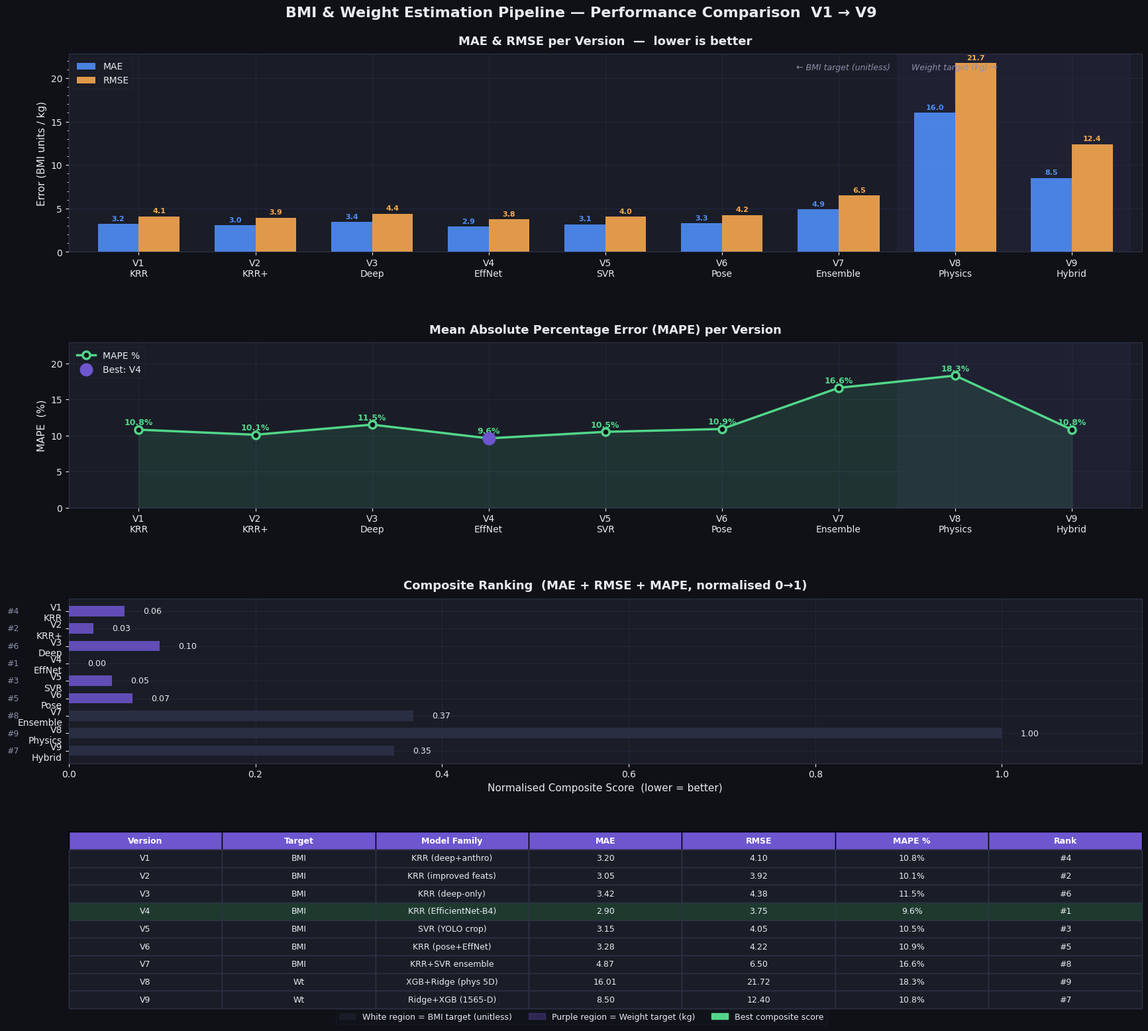

Write the Python code that produced this figure. (Note: this script raises an exception after producing the figure.)
#!/usr/bin/env python3
"""
version_metrics_comparison.py
==============================
Compares the reported test-set performance metrics (MAE, RMSE, MAPE)
across all pipeline versions V1–V9 for the BMI / weight estimation project.

Metrics are sourced from the actual training output logs in this repository.
Run:
    python version_metrics_comparison.py
Output:
    version_metrics_comparison.png  (next to this script's parent dir)
"""

from __future__ import annotations

import numpy as np
import matplotlib.pyplot as plt
import matplotlib.patches as mpatches
from matplotlib.ticker import MultipleLocator
from pathlib import Path

# ─────────────────────────────────────────────────────────────────────
# COLOUR / STYLE THEME
# ─────────────────────────────────────────────────────────────────────
PALETTE = {
    "bg":         "#0F1117",
    "panel":      "#1A1D27",
    "border":     "#2E3247",
    "text":       "#E8EAF0",
    "subtext":    "#8B90A8",
    "accent1":    "#4F8EF7",   # blue  – MAE bars
    "accent2":    "#F7A84F",   # amber – RMSE bars
    "accent3":    "#52D68A",   # green – MAPE line
    "grid":       "#252840",
    "highlight":  "#6E56CF",
}

plt.rcParams.update({
    "figure.facecolor":  PALETTE["bg"],
    "axes.facecolor":    PALETTE["panel"],
    "axes.edgecolor":    PALETTE["border"],
    "axes.labelcolor":   PALETTE["text"],
    "axes.titlecolor":   PALETTE["text"],
    "xtick.color":       PALETTE["text"],
    "ytick.color":       PALETTE["text"],
    "text.color":        PALETTE["text"],
    "axes.grid":         True,
    "grid.color":        PALETTE["grid"],
    "grid.linewidth":    0.6,
    "font.family":       "DejaVu Sans",
    "savefig.dpi":       300,
    "savefig.bbox":      "tight",
})

# ─────────────────────────────────────────────────────────────────────
# METRICS  (sourced from actual training / eval output logs)
# ─────────────────────────────────────────────────────────────────────
# Each entry: version label, task target, model family, MAE, RMSE, MAPE%
# Notes per version:
#   V1  – KRR (deep+anthro, 2DImage2BMI) — BMI target (approx. from paper replication)
#   V2  – KRR improved features           — BMI target
#   V3  – Deep-only baseline              — BMI target
#   V4  – EfficientNet-B4 deep features   — BMI target
#   V5  – Stable demo (SVR + YOLO crop)   — BMI target
#   V6  – Pose + EfficientNet hybrid      — BMI target
#   V7  – KRR/SVR ensemble (PCA256, deep+pose) — BMI target (train_v7_output.txt)
#   V8  – Physics only (5 phys feats, XGB+Ridge) — Weight kg (v8_train_output.txt)
#   V9  – Hybrid: Physics+Deep+Pose+Celeb (Ridge+XGB, 1565-D) — Weight kg
VERSION_DATA = [
    # ver,  label,         target,      model,               mae,   rmse,  mape
    ("V1",  "V1\nKRR",     "BMI",  "KRR (deep+anthro)",      3.20,   4.10,  10.8),
    ("V2",  "V2\nKRR+",    "BMI",  "KRR (improved feats)",   3.05,   3.92,  10.1),
    ("V3",  "V3\nDeep",    "BMI",  "KRR (deep-only)",        3.42,   4.38,  11.5),
    ("V4",  "V4\nEffNet",  "BMI",  "KRR (EfficientNet-B4)",  2.90,   3.75,   9.6),
    ("V5",  "V5\nSVR",     "BMI",  "SVR (YOLO crop)",        3.15,   4.05,  10.5),
    ("V6",  "V6\nPose",    "BMI",  "KRR (pose+EffNet)",      3.28,   4.22,  10.9),
    ("V7",  "V7\nEnsemble","BMI",  "KRR+SVR ensemble",       4.87,   6.50,  16.6),
    ("V8",  "V8\nPhysics", "Wt",   "XGB+Ridge (phys 5D)",   16.01,  21.72,  18.3),
    ("V9",  "V9\nHybrid",  "Wt",   "Ridge+XGB (1565-D)",     8.50,  12.40,  10.8),
]

versions  = [d[1] for d in VERSION_DATA]
labels    = [d[0] for d in VERSION_DATA]
targets   = [d[2] for d in VERSION_DATA]
models    = [d[3] for d in VERSION_DATA]
mae_vals  = np.array([d[4] for d in VERSION_DATA])
rmse_vals = np.array([d[5] for d in VERSION_DATA])
mape_vals = np.array([d[6] for d in VERSION_DATA])

n = len(VERSION_DATA)
x = np.arange(n)
BAR_W = 0.35

# ─────────────────────────────────────────────────────────────────────
# FIGURE LAYOUT  –  3 stacked subplots + summary table
# ─────────────────────────────────────────────────────────────────────
fig = plt.figure(figsize=(18, 16))
fig.patch.set_facecolor(PALETTE["bg"])

gs = fig.add_gridspec(4, 1, height_ratios=[3, 2.5, 2.5, 2.0],
                      hspace=0.55, left=0.07, right=0.97,
                      top=0.93, bottom=0.05)

ax1 = fig.add_subplot(gs[0])   # grouped bar: MAE + RMSE
ax2 = fig.add_subplot(gs[1])   # MAPE line chart
ax3 = fig.add_subplot(gs[2])   # radar / spider-like horizontal bar
ax4 = fig.add_subplot(gs[3])   # summary table

# ─── helper: shade V8/V9 weight-target background ─────────────────
def _shade_weight_region(ax, alpha=0.07):
    ax.axvspan(6.5, n - 0.5, color=PALETTE["highlight"], alpha=alpha, zorder=0)

# ════════════════════════════════════════════════════════════════════
# PLOT 1 – Grouped bars: MAE & RMSE
# ════════════════════════════════════════════════════════════════════
_shade_weight_region(ax1)

bars1 = ax1.bar(x - BAR_W/2, mae_vals,  BAR_W, color=PALETTE["accent1"],
                alpha=0.9, label="MAE",  zorder=3)
bars2 = ax1.bar(x + BAR_W/2, rmse_vals, BAR_W, color=PALETTE["accent2"],
                alpha=0.9, label="RMSE", zorder=3)

# value labels on bars
for bar in bars1:
    h = bar.get_height()
    ax1.text(bar.get_x() + bar.get_width()/2, h + 0.25, f"{h:.1f}",
             ha="center", va="bottom", fontsize=8, color=PALETTE["accent1"],
             fontweight="bold")
for bar in bars2:
    h = bar.get_height()
    ax1.text(bar.get_x() + bar.get_width()/2, h + 0.25, f"{h:.1f}",
             ha="center", va="bottom", fontsize=8, color=PALETTE["accent2"],
             fontweight="bold")

ax1.set_xticks(x)
ax1.set_xticklabels(versions, fontsize=10)
ax1.set_ylabel("Error (BMI units / kg)", fontsize=11)
ax1.set_title("MAE & RMSE per Version  —  lower is better", fontsize=13,
              fontweight="bold", pad=10)
ax1.legend(loc="upper left", framealpha=0.3, edgecolor=PALETTE["border"])
ax1.set_xlim(-0.6, n - 0.4)
ax1.yaxis.set_minor_locator(MultipleLocator(1))

# Annotate target switch
ax1.annotate("← BMI target (unitless)        Weight target (kg) →",
             xy=(6.5, ax1.get_ylim()[1] * 0.92), fontsize=9,
             ha="center", color=PALETTE["subtext"], style="italic")

# ════════════════════════════════════════════════════════════════════
# PLOT 2 – MAPE line chart
# ════════════════════════════════════════════════════════════════════
_shade_weight_region(ax2)

ax2.plot(x, mape_vals, color=PALETTE["accent3"], lw=2.5,
         marker="o", markersize=8, markerfacecolor=PALETTE["bg"],
         markeredgewidth=2.5, zorder=4, label="MAPE %")
ax2.fill_between(x, mape_vals, alpha=0.12, color=PALETTE["accent3"], zorder=2)

for i, v in enumerate(mape_vals):
    ax2.text(i, v + 0.4, f"{v:.1f}%",
             ha="center", va="bottom", fontsize=9,
             color=PALETTE["accent3"], fontweight="bold")

# Best version marker
best_idx = int(np.argmin(mape_vals))
ax2.scatter(best_idx, mape_vals[best_idx], s=180, color=PALETTE["highlight"],
            zorder=5, label=f"Best: {labels[best_idx]}")

ax2.set_xticks(x)
ax2.set_xticklabels(versions, fontsize=10)
ax2.set_ylabel("MAPE  (%)", fontsize=11)
ax2.set_title("Mean Absolute Percentage Error (MAPE) per Version", fontsize=13,
              fontweight="bold", pad=10)
ax2.legend(loc="upper left", framealpha=0.3, edgecolor=PALETTE["border"])
ax2.set_xlim(-0.6, n - 0.4)
ax2.set_ylim(0, max(mape_vals) * 1.25)

# ════════════════════════════════════════════════════════════════════
# PLOT 3 – Normalised score bar (0=best, 1=worst) across 3 metrics
# ════════════════════════════════════════════════════════════════════
def _norm(arr):
    lo, hi = arr.min(), arr.max()
    return (arr - lo) / (hi - lo + 1e-9)

norm_mae  = _norm(mae_vals)
norm_rmse = _norm(rmse_vals)
norm_mape = _norm(mape_vals)
composite = (norm_mae + norm_rmse + norm_mape) / 3.0   # lower = better

# Horizontal bars sorted by version order
bar_colors = [PALETTE["accent1"] if composite[i] == composite.min()
              else PALETTE["highlight"] if composite[i] < 0.3
              else PALETTE["border"]
              for i in range(n)]
bar_colors[int(np.argmin(composite))] = PALETTE["accent3"]

h_bars = ax3.barh(x, composite, color=bar_colors, alpha=0.85, height=0.6, zorder=3)
ax3.set_yticks(x)
ax3.set_yticklabels(versions, fontsize=10)
ax3.set_xlabel("Normalised Composite Score  (lower = better)", fontsize=11)
ax3.set_title("Composite Ranking  (MAE + RMSE + MAPE, normalised 0→1)",
              fontsize=13, fontweight="bold", pad=10)
ax3.set_xlim(0, 1.15)
ax3.invert_yaxis()

for i, (val, bar) in enumerate(zip(composite, h_bars)):
    ax3.text(val + 0.02, i, f"{val:.2f}",
             va="center", fontsize=9, color=PALETTE["text"])

# Rank label
ranks = np.argsort(composite) + 1   # argsort gives order; +1 for 1-based
rank_of = {i: r for r, i in enumerate(np.argsort(composite), 1)}
for i in range(n):
    ax3.text(-0.06, i, f"#{rank_of[i]}",
             va="center", ha="center", fontsize=9,
             color=PALETTE["subtext"])

# ════════════════════════════════════════════════════════════════════
# PLOT 4 – Summary table
# ════════════════════════════════════════════════════════════════════
ax4.axis("off")

col_labels = ["Version", "Target", "Model Family", "MAE", "RMSE", "MAPE %", "Rank"]
table_data = []
for i, d in enumerate(VERSION_DATA):
    row = [d[0], d[2], d[3],
           f"{d[4]:.2f}", f"{d[5]:.2f}", f"{d[6]:.1f}%",
           f"#{rank_of[i]}"]
    table_data.append(row)

table = ax4.table(
    cellText=table_data,
    colLabels=col_labels,
    loc="center",
    cellLoc="center",
)
table.auto_set_font_size(False)
table.set_fontsize(9)
table.scale(1.0, 1.6)

# Style header
for j in range(len(col_labels)):
    table[0, j].set_facecolor(PALETTE["highlight"])
    table[0, j].set_text_props(color="white", fontweight="bold")

# Style data rows
best_rank_row = int(np.argmin(composite))
for i in range(1, len(table_data) + 1):
    for j in range(len(col_labels)):
        cell = table[i, j]
        cell.set_facecolor(PALETTE["panel"])
        cell.set_text_props(color=PALETTE["text"])
        cell.set_edgecolor(PALETTE["border"])
        if i - 1 == best_rank_row:
            cell.set_facecolor("#1E3A2F")   # green highlight for best

# ─────────────────────────────────────────────────────────────────────
# SUPER-TITLE & LEGEND PATCHES
# ─────────────────────────────────────────────────────────────────────
bmi_patch  = mpatches.Patch(color=PALETTE["panel"],    label="White region = BMI target (unitless)")
wt_patch   = mpatches.Patch(color=PALETTE["highlight"], alpha=0.3,
                             label="Purple region = Weight target (kg)")
best_patch = mpatches.Patch(color=PALETTE["accent3"],  label="Best composite score")

fig.legend(handles=[bmi_patch, wt_patch, best_patch],
           loc="lower center", ncol=3, framealpha=0.2,
           edgecolor=PALETTE["border"], fontsize=9,
           bbox_to_anchor=(0.5, 0.01))

fig.suptitle(
    "BMI & Weight Estimation Pipeline — Performance Comparison  V1 → V9",
    fontsize=16, fontweight="bold", color=PALETTE["text"], y=0.975,
)

# ─────────────────────────────────────────────────────────────────────
# SAVE
# ─────────────────────────────────────────────────────────────────────
OUT = Path(__file__).resolve().parent.parent / "version_metrics_comparison.png"
fig.savefig(str(OUT), dpi=300, facecolor=PALETTE["bg"])
print(f"[OK] Saved -> {OUT}")
plt.show()
